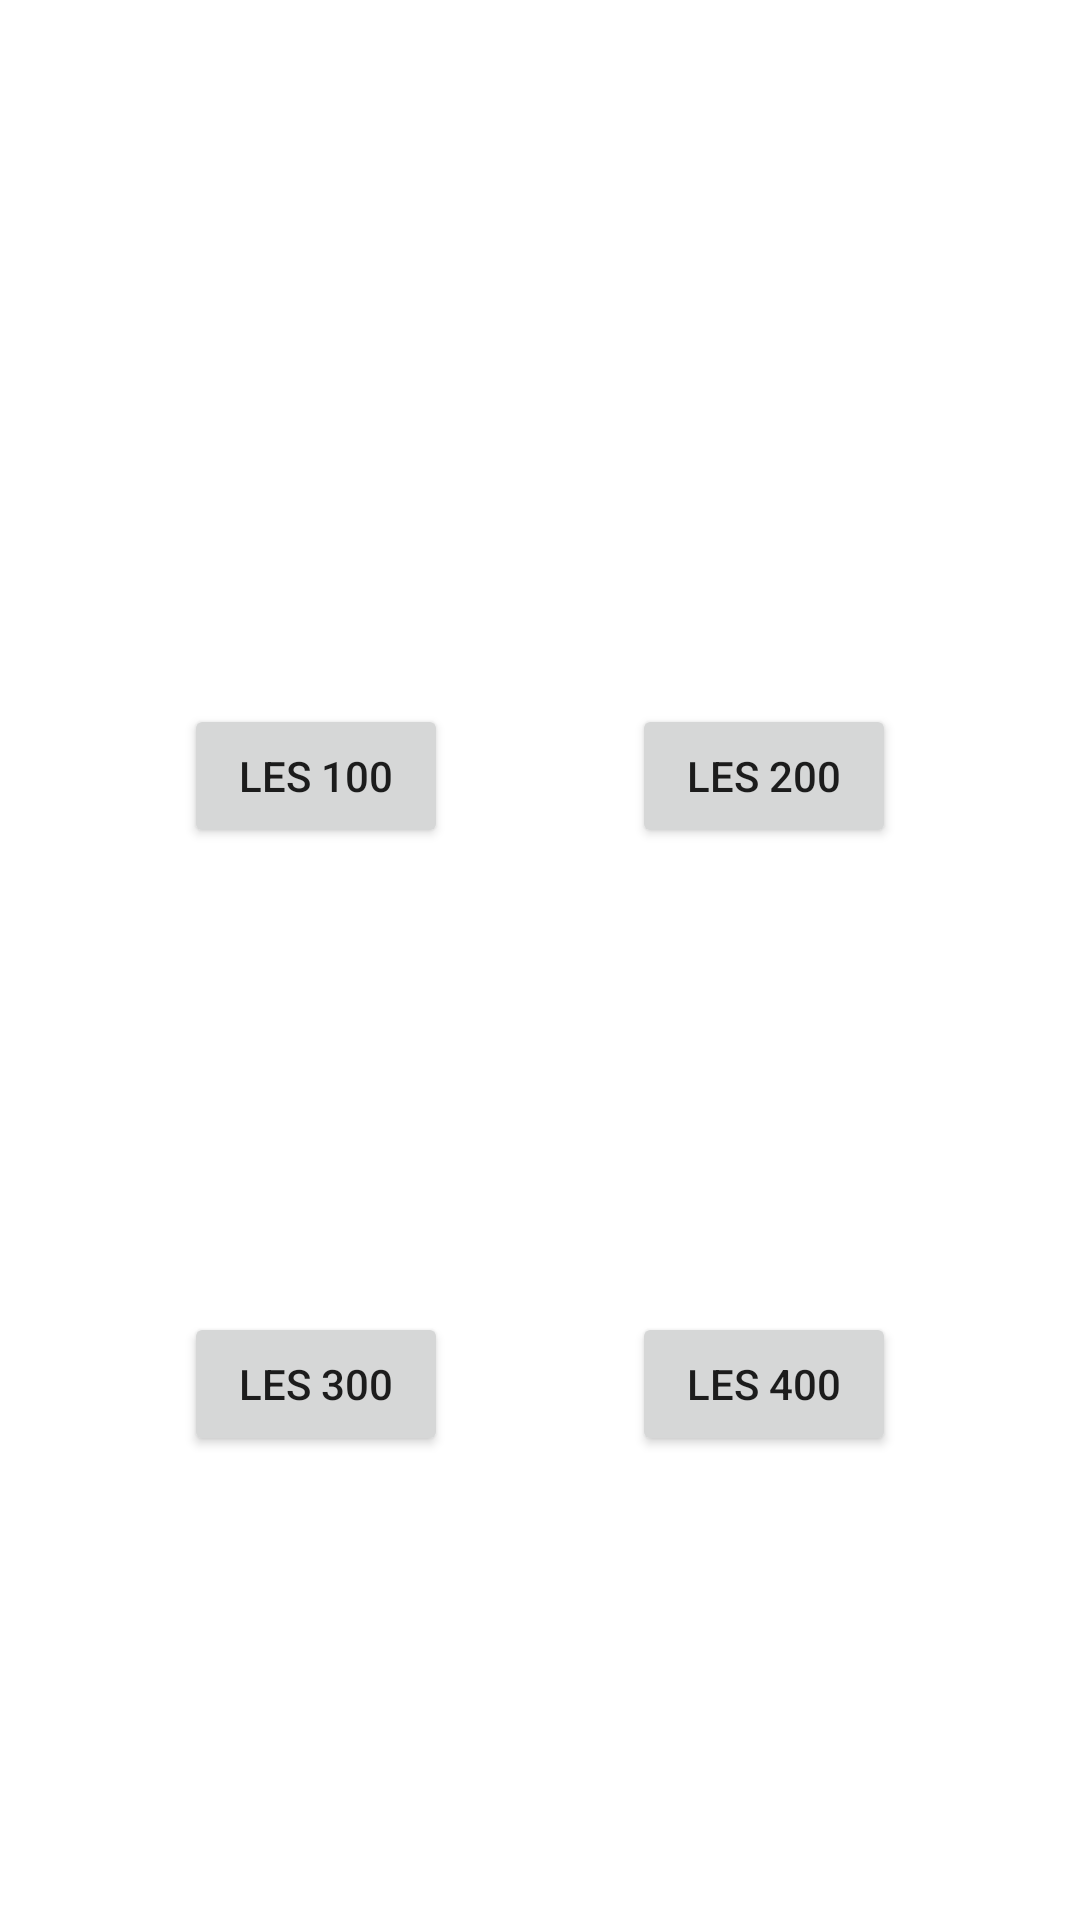

The Android layout XML behind this screen, and the referenced resources:
<!-- AndroidManifest.xml: application theme Theme.ProjetSystème -->
<!-- res/layout/fragment_destination.xml -->
<?xml version="1.0" encoding="utf-8"?>
<androidx.constraintlayout.widget.ConstraintLayout xmlns:android="http://schemas.android.com/apk/res/android"
    xmlns:app="http://schemas.android.com/apk/res-auto"
    xmlns:tools="http://schemas.android.com/tools"
    android:layout_width="match_parent"
    android:layout_height="match_parent"
    tools:context=".Destination">

    <Button
        android:id="@+id/Les100"
        android:layout_width="wrap_content"
        android:layout_height="wrap_content"
        android:layout_marginTop="80dp"
        android:text="Les 100"
        app:layout_constraintBottom_toTopOf="@+id/Les300"
        app:layout_constraintEnd_toStartOf="@+id/Les200"
        app:layout_constraintStart_toStartOf="parent"
        app:layout_constraintTop_toTopOf="parent" />

    <Button
        android:id="@+id/Les200"
        android:layout_width="wrap_content"
        android:layout_height="wrap_content"
        android:layout_marginTop="80dp"
        android:text="Les 200"
        app:layout_constraintBottom_toTopOf="@+id/Les400"
        app:layout_constraintEnd_toEndOf="parent"
        app:layout_constraintHorizontal_bias="0.502"
        app:layout_constraintStart_toEndOf="@+id/Les100"
        app:layout_constraintTop_toTopOf="parent" />

    <Button
        android:id="@+id/Les300"
        android:layout_width="wrap_content"
        android:layout_height="wrap_content"
        android:text="Les 300"
        app:layout_constraintBottom_toBottomOf="parent"
        app:layout_constraintStart_toStartOf="parent"
        app:layout_constraintTop_toBottomOf="@+id/Les100"
        app:layout_constraintEnd_toStartOf="@+id/Les400"
        />

    <Button
        android:id="@+id/Les400"
        android:layout_width="wrap_content"
        android:layout_height="wrap_content"
        android:text="Les 400"
        app:layout_constraintBottom_toBottomOf="parent"
        app:layout_constraintEnd_toEndOf="parent"
        app:layout_constraintTop_toBottomOf="@+id/Les200"
        app:layout_constraintStart_toEndOf="@+id/Les300" />
</androidx.constraintlayout.widget.ConstraintLayout>
<!-- resources referenced by this layout -->
<resources>
  <style name="Theme.ProjetSystème" parent="Theme.MaterialComponents.DayNight.DarkActionBar">
          
          <item name="colorPrimary">@color/purple_500</item>
          <item name="colorPrimaryVariant">@color/purple_700</item>
          <item name="colorOnPrimary">@color/white</item>
          
          <item name="colorSecondary">@color/teal_200</item>
          <item name="colorSecondaryVariant">@color/teal_700</item>
          <item name="colorOnSecondary">@color/black</item>
          
          <item name="android:statusBarColor" tools:targetApi="l">?attr/colorPrimaryVariant</item>
          
      </style>
  <!-- not gathered from this repository: default colours our renderer supplied (Android Studio template values) -->
  <color name="purple_500">#FF6200EE</color>
  <color name="purple_700">#FF3700B3</color>
  <color name="teal_200">#FF03DAC5</color>
  <color name="teal_700">#FF018786</color>
  <color name="black">#FF000000</color>
  <color name="white">#FFFFFFFF</color>
</resources>
